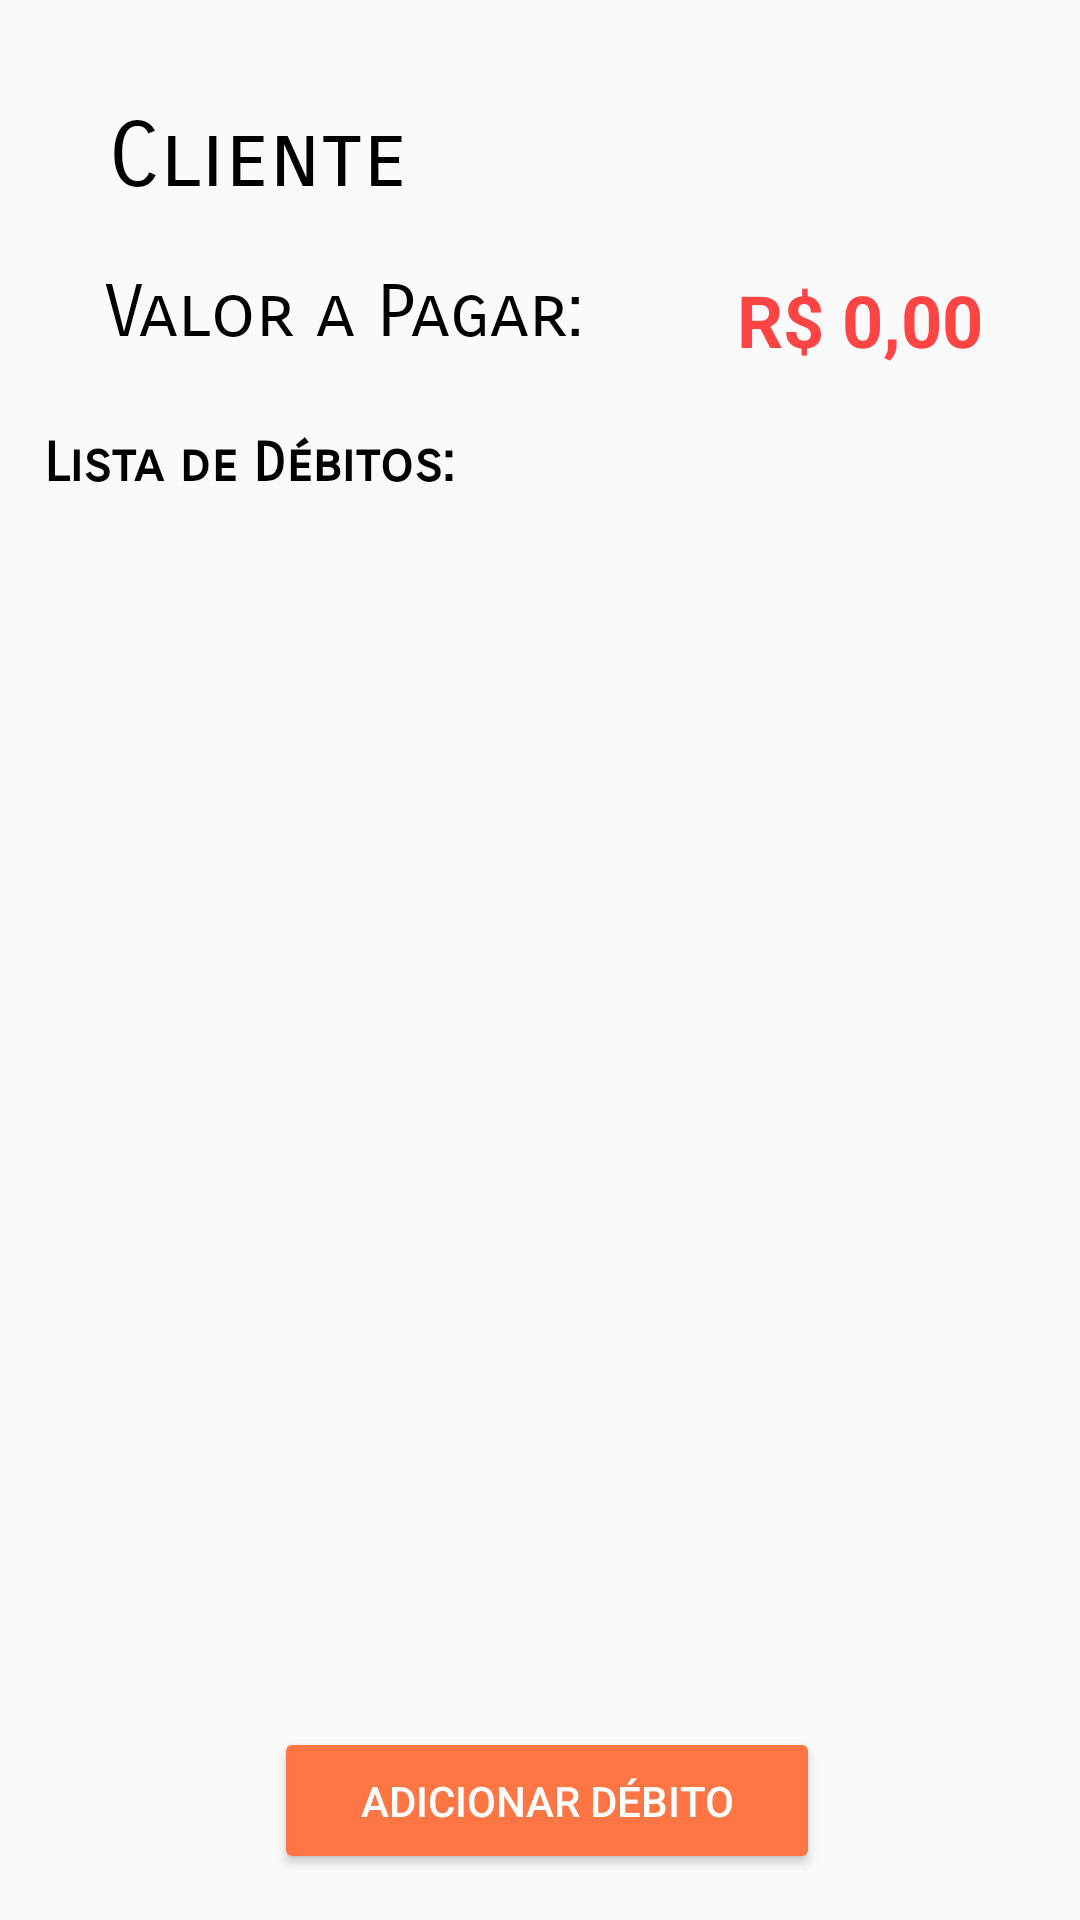

Write the Android layout XML for this screen, with the resource values it uses.
<!-- AndroidManifest.xml: application theme AppTheme -->
<!-- res/layout/show_debtor.xml -->
<?xml version="1.0" encoding="utf-8"?>
<android.support.constraint.ConstraintLayout xmlns:android="http://schemas.android.com/apk/res/android"
    xmlns:app="http://schemas.android.com/apk/res-auto"
    xmlns:tools="http://schemas.android.com/tools"
    android:layout_width="match_parent"
    android:layout_height="match_parent">

    <TextView
        android:id="@+id/txtNomeClient"
        android:layout_width="wrap_content"
        android:layout_height="wrap_content"
        android:layout_marginStart="8dp"
        android:layout_marginLeft="8dp"
        android:layout_marginTop="8dp"
        android:layout_marginEnd="8dp"
        android:layout_marginRight="8dp"
        android:layout_marginBottom="8dp"
        android:text="Cliente"
        android:textColor="@android:color/background_dark"
        android:textSize="30sp"
        app:fontFamily="sans-serif-smallcaps"
        app:layout_constraintBottom_toBottomOf="parent"
        app:layout_constraintEnd_toEndOf="parent"
        app:layout_constraintHorizontal_bias="0.115"
        app:layout_constraintStart_toStartOf="parent"
        app:layout_constraintTop_toTopOf="parent"
        app:layout_constraintVertical_bias="0.045" />

    <TextView
        android:id="@+id/txtValorAPagar"
        android:layout_width="wrap_content"
        android:layout_height="wrap_content"
        android:layout_marginStart="8dp"
        android:layout_marginLeft="8dp"
        android:layout_marginTop="8dp"
        android:layout_marginEnd="8dp"
        android:layout_marginRight="8dp"
        android:layout_marginBottom="8dp"
        android:text="Valor a Pagar:"
        android:textColor="@android:color/background_dark"
        android:textSize="24sp"
        app:fontFamily="sans-serif-smallcaps"
        app:layout_constraintBottom_toBottomOf="parent"
        app:layout_constraintEnd_toEndOf="parent"
        app:layout_constraintHorizontal_bias="0.146"
        app:layout_constraintStart_toStartOf="parent"
        app:layout_constraintTop_toTopOf="parent"
        app:layout_constraintVertical_bias="0.137" />

    <TextView
        android:id="@+id/txtValTotal"
        android:layout_width="wrap_content"
        android:layout_height="wrap_content"
        android:layout_marginStart="8dp"
        android:layout_marginLeft="8dp"
        android:layout_marginTop="8dp"
        android:layout_marginEnd="8dp"
        android:layout_marginRight="8dp"
        android:layout_marginBottom="8dp"
        android:text="R$ 0,00"
        android:textColor="@android:color/holo_red_light"
        android:textSize="24sp"
        android:textStyle="bold"
        app:layout_constraintBottom_toBottomOf="parent"
        app:layout_constraintEnd_toEndOf="parent"
        app:layout_constraintHorizontal_bias="0.907"
        app:layout_constraintStart_toStartOf="parent"
        app:layout_constraintTop_toTopOf="parent"
        app:layout_constraintVertical_bias="0.139" />

    <Button
        android:id="@+id/btnAdicionarDebito"
        style="@style/Widget.AppCompat.Button.Colored"
        android:layout_width="182dp"
        android:layout_height="49dp"
        android:layout_marginStart="28dp"
        android:layout_marginLeft="28dp"
        android:layout_marginTop="8dp"
        android:layout_marginEnd="8dp"
        android:layout_marginRight="8dp"
        android:layout_marginBottom="8dp"
        android:text="Adicionar Débito"
        app:layout_constraintBottom_toBottomOf="parent"
        app:layout_constraintEnd_toEndOf="parent"
        app:layout_constraintHorizontal_bias="0.445"
        app:layout_constraintStart_toStartOf="parent"
        app:layout_constraintTop_toTopOf="parent"
        app:layout_constraintVertical_bias="0.987" />

    <TextView
        android:id="@+id/txtSubTitle"
        android:layout_width="wrap_content"
        android:layout_height="wrap_content"
        android:layout_marginStart="8dp"
        android:layout_marginLeft="8dp"
        android:layout_marginTop="8dp"
        android:layout_marginEnd="8dp"
        android:layout_marginRight="8dp"
        android:layout_marginBottom="8dp"
        android:text="Lista de Débitos:"
        android:textColor="@android:color/background_dark"
        android:textSize="18sp"
        android:textStyle="bold"
        app:fontFamily="sans-serif-smallcaps"
        app:layout_constraintBottom_toBottomOf="parent"
        app:layout_constraintEnd_toEndOf="parent"
        app:layout_constraintHorizontal_bias="0.032"
        app:layout_constraintStart_toStartOf="parent"
        app:layout_constraintTop_toTopOf="parent"
        app:layout_constraintVertical_bias="0.225" />

    <ListView
        android:id="@+id/listDebitos"
        android:layout_width="357dp"
        android:layout_height="358dp"
        android:layout_alignParentStart="true"
        android:layout_alignParentLeft="true"
        android:layout_marginStart="8dp"
        android:layout_marginLeft="8dp"
        android:layout_marginTop="8dp"
        android:layout_marginEnd="8dp"
        android:layout_marginRight="8dp"
        android:layout_marginBottom="8dp"
        app:layout_constraintBottom_toBottomOf="parent"
        app:layout_constraintEnd_toEndOf="parent"
        app:layout_constraintHorizontal_bias="0.444"
        app:layout_constraintStart_toStartOf="parent"
        app:layout_constraintTop_toTopOf="parent"
        app:layout_constraintVertical_bias="0.738" />

</android.support.constraint.ConstraintLayout>
<!-- resources referenced by this layout -->
<resources>
  <style name="AppTheme" parent="Theme.AppCompat.Light.DarkActionBar">
          
          <item name="colorPrimary">@color/colorPrimary</item>
          <item name="colorPrimaryDark">@color/colorPrimaryDark</item>
          <item name="colorAccent">@color/colorAccent</item>
          <item name="actionBarSize">50dp</item>
      </style>
  <color name="colorPrimary">#D84315</color>
  <color name="colorPrimaryDark">#9f0000</color>
  <color name="colorAccent">#FF7543</color>
</resources>
